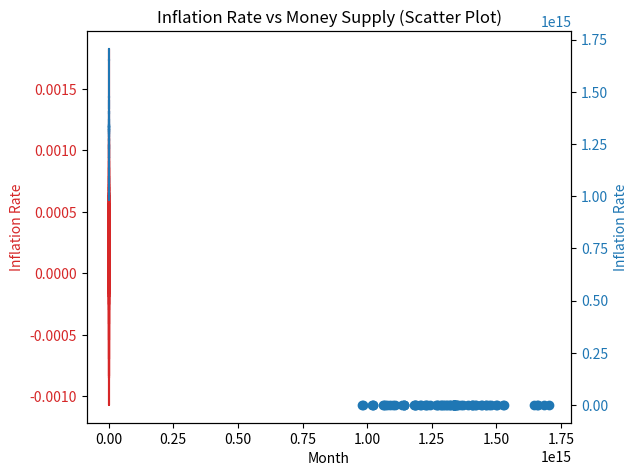

Write the Python code that produced this figure.
import matplotlib.pyplot as plt
import numpy as np

def plot_inflation_vs_money_supply(inflation_rate, money_supply):
    months = range(len(inflation_rate))

    fig, ax1 = plt.subplots()

    color = 'tab:red'
    ax1.set_xlabel('Month')
    ax1.set_ylabel('Inflation Rate', color=color)
    ax1.plot(months, inflation_rate, color=color)
    ax1.tick_params(axis='y', labelcolor=color)

    ax2 = ax1.twinx()  # instantiate a second axes that shares the same x-axis

    color = 'tab:blue'
    ax2.set_ylabel('Money Supply', color=color)
    ax2.plot(months, money_supply, color=color)
    ax2.tick_params(axis='y', labelcolor=color)

    fig.tight_layout()  # otherwise the right y-label is slightly clipped
    plt.title('Inflation Rate vs Money Supply')
    plt.show()

    # Calculate the correlation coefficient
    correlation = np.corrcoef(inflation_rate, money_supply)[0, 1]
    print("Correlation Coefficient:", correlation)

    # Create a scatter plot
    plt.scatter(money_supply, inflation_rate)
    plt.xlabel('Money Supply')
    plt.ylabel('Inflation Rate')
    plt.title('Inflation Rate vs Money Supply (Scatter Plot)')
    plt.show()

#Example usage: Plotting inflation rate against money supply
inflation_rate = [0.0003978082270312437, 0.00042140546593938784, -0.000192557023030297, 
                  -0.00010377523884848786, 0.00042824097078787883, 0.0008632039426060607, 
                  0.0011748775262424092, 0.0007480379379999938, 0.00022082990790625313, 
                  0.0006990297174062438, -0.00012667258080645164, 0.00046950018419354835, 
                  0.0006549674145161226, -0.00019139051287095805, 8.445702490321935e-05, 
                  0.0005574195048387031, 0.00016947502513888613, 0.0005699075468888888, 
                  -0.0008322634387222167, 0.00031567094538888604, -0.00030084955908332776, 
                  -0.00029197754452776664, 0.00012657045750000278, 0.0006596340189444444, 
                  -1.4166454166694488e-06, 0.00037475577630554724, 0.0002963190056111166, 
                  0.0009105286677222195, 0.0004575681319166528, 0.0003853252599722139, 
                  -0.00014532610744444165, -0.0008479696124722223, -0.0007357844674444333, 
                  0.00010071161047222222, 0.00015685651555555553, 0.0007290409934166528, 
                  0.00014927521972221388, -0.00025516406758334165, -2.8212306222222198e-05, 
                  0.00014526232358333334, -0.0005514136781944417, -0.001070263366416661, 
                  3.067153052778335e-05, -0.0006965095472499916, 0.0005113148525555528, 
                  0.001047463785138872, -0.0002465411578333305, -0.00010040785083333332, 
                  0.0003843196623611111, 0.0001425872531388861, 0.0002878988422499944, 
                  0.0018224112747222167, 0.0006574193894444417, -0.0004159219262222222, 
                  9.752134119444445e-05, 0.000858724663916675, 0.00037902069824998885, 
                  0.00017379505066666392, -0.0001688915149166639, 6.1114581388888715e-06, 
                  0.00013000553222221664, -0.00035100582600000835, -0.00054626386919445, 
                  -8.274465397222501e-05, 0.00019241326669444168, 0.000638221380277775, 
                  0.00010895874511110835, 0.00048537870041666115, 0.0004873515779722194, 
                  0.0007899978405555445, 0.0006670874948333194, 0.001097677325194436, 
                  0.0003413531940833277, -1.3236402638883308e-05, 0.0005076391490277695 #-0.0002489058273611
                  ]
money_supply = [1018079015923374.4, 981211309971988.6, 985334447747848.4, 
                1023286734351924.6, 1023610777142543.4, 1088244296843641.2, 
                1069352915415187.6, 1061695355474516.0, 1063445830842669.0, 
                1076287784261986.6, 1099031444566765.6, 1106363329039758.4, 
                1140869942116370.2, 1136354996987254.5, 1141282374731608.2, 
                1143371110115704.5, 1183649069545311.5, 1243397276206884.0, 
                1203711073014614.5, 1180402666242004.2, 1187883286761684.8, 
                1183489410752850.2, 1207267127004209.0, 1320881313455269.8, 
                1284984419601184.0, 1308958259224853.2, 1337598782783040.5, 
                1305363691398191.5, 1409580571034758.0, 1353354084534442.0, 
                1334694338944659.5, 1287560416304061.5, 1227722919086746.2, 
                1225323660436970.8, 1229797171716703.5, 1269915254020090.0, 
                1273831013992697.2, 1264903838429059.0, 1292248323025248.8, 
                1336926813621229.5, 1340719486761111.8, 1347532706161685.5, 
                1325263901208568.8, 1342648569211487.8, 1344262226405057.0, 
                1364097506757446.5, 1369498789447323.5, 1336315299433572.8, 
                1336404570934945.2, 1330710762196543.0, 1336949405149744.2, 
                1316354091792804.0, 1338470812044348.5, 1298468119628611.2, 
                1334591742395599.2, 1406110734164489.0, 1404717501942903.8, 
                1391548435576400.8, 1420557836056984.8, 1444716568814006.8, 
                1460022518978685.8, 1439417957327154.5, 1418169565452285.8, 
                1457920005055620.2, 1479320041894593.0, 1471667776601512.5, 
                1500552398546294.2, 1499769525839181.5, 1525662345633679.8, 
                1527582618910760.0, 1658400113755503.0, 1645877443841633.5, 
                1661829940501381.5, 1684112489611245.5, 1704785562024854.8]

plot_inflation_vs_money_supply(inflation_rate, money_supply)
